Photos from the image-classification dataset "images_organized" in the GitHub repository Alexr626/Warehouse-shelf-classifier. Its 2 classes are: empty shelf, filled shelf.

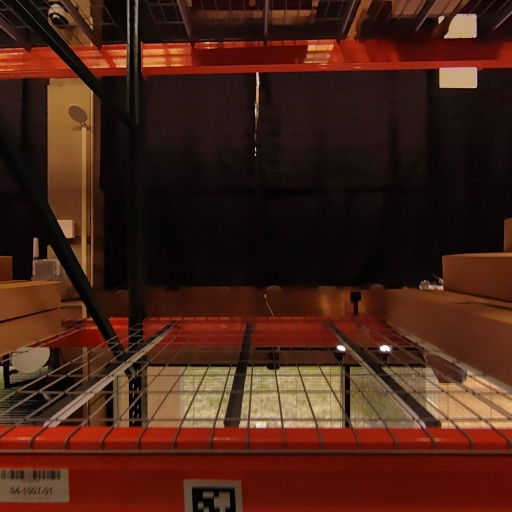
Label: empty shelf

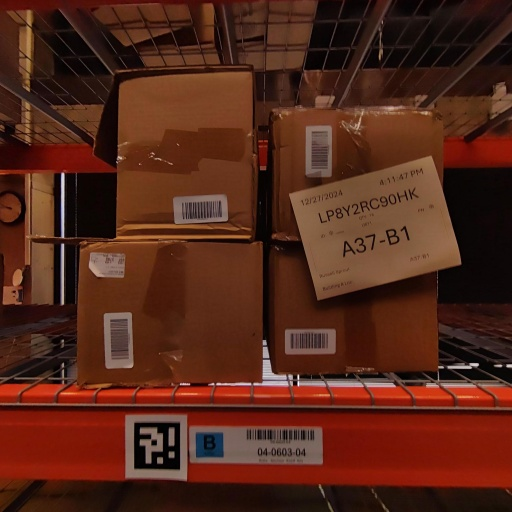
Label: filled shelf

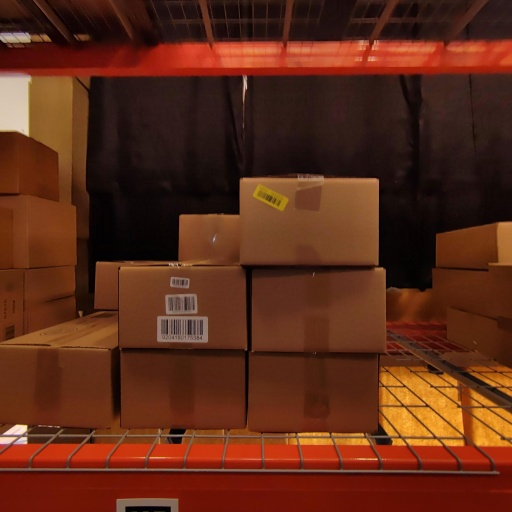
Label: filled shelf

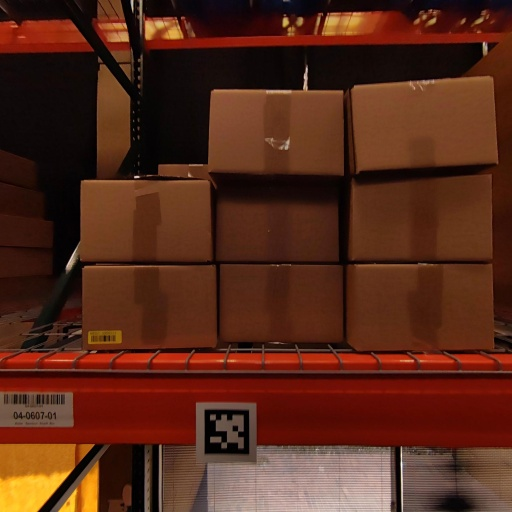
Label: filled shelf

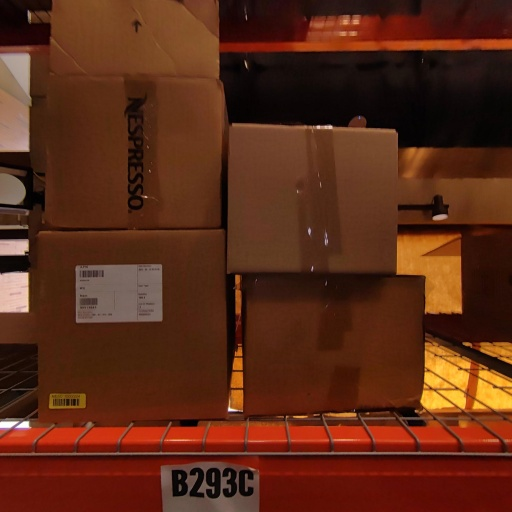
Label: filled shelf

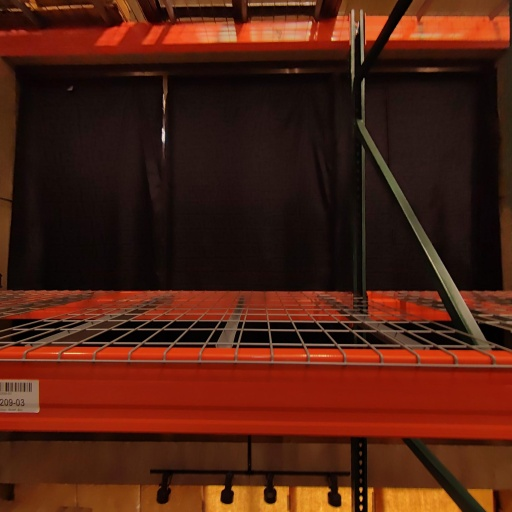
Label: empty shelf
